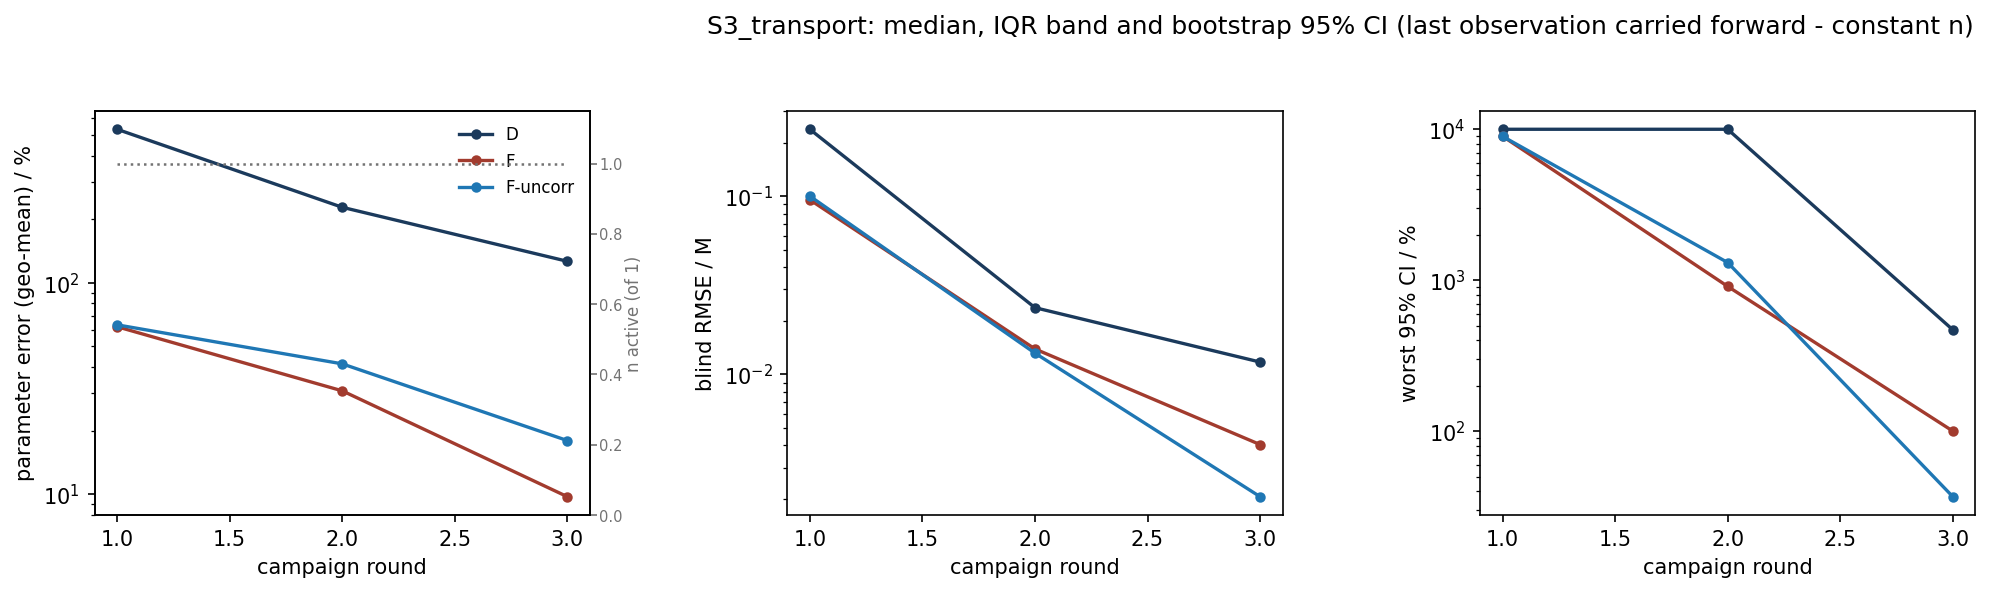

Data behind this chart, as committed beside it:
scenario, strategy, metric, basis, round, n_total, n_observed, n_in_summary, n_faulted_cumulative, median, q25, q75, boot_ci_lo, boot_ci_hi
S3_transport, D, param_err_pct, locf, 1, 1, 1, 1, 0, 532.8, 532.8, 532.8, nan, nan
S3_transport, D, param_err_pct, locf, 2, 1, 1, 1, 0, 227.8, 227.8, 227.8, nan, nan
S3_transport, D, param_err_pct, locf, 3, 1, 1, 1, 0, 126.4, 126.4, 126.4, nan, nan
S3_transport, F, param_err_pct, locf, 1, 1, 1, 1, 0, 62.01, 62.01, 62.01, nan, nan
S3_transport, F, param_err_pct, locf, 2, 1, 1, 1, 0, 30.84, 30.84, 30.84, nan, nan
S3_transport, F, param_err_pct, locf, 3, 1, 1, 1, 0, 9.732, 9.732, 9.732, nan, nan
S3_transport, F-uncorr, param_err_pct, locf, 1, 1, 1, 1, 0, 63.3, 63.3, 63.3, nan, nan
S3_transport, F-uncorr, param_err_pct, locf, 2, 1, 1, 1, 0, 41.38, 41.38, 41.38, nan, nan
S3_transport, F-uncorr, param_err_pct, locf, 3, 1, 1, 1, 0, 17.94, 17.94, 17.94, nan, nan
S3_transport, D, blind_rmse_M, locf, 1, 1, 1, 1, 0, 0.2377, 0.2377, 0.2377, nan, nan
S3_transport, D, blind_rmse_M, locf, 2, 1, 1, 1, 0, 0.02368, 0.02368, 0.02368, nan, nan
S3_transport, D, blind_rmse_M, locf, 3, 1, 1, 1, 0, 0.01172, 0.01172, 0.01172, nan, nan
S3_transport, F, blind_rmse_M, locf, 1, 1, 1, 1, 0, 0.09555, 0.09555, 0.09555, nan, nan
S3_transport, F, blind_rmse_M, locf, 2, 1, 1, 1, 0, 0.01389, 0.01389, 0.01389, nan, nan
S3_transport, F, blind_rmse_M, locf, 3, 1, 1, 1, 0, 0.004034, 0.004034, 0.004034, nan, nan
S3_transport, F-uncorr, blind_rmse_M, locf, 1, 1, 1, 1, 0, 0.1002, 0.1002, 0.1002, nan, nan
S3_transport, F-uncorr, blind_rmse_M, locf, 2, 1, 1, 1, 0, 0.01316, 0.01316, 0.01316, nan, nan
S3_transport, F-uncorr, blind_rmse_M, locf, 3, 1, 1, 1, 0, 0.002057, 0.002057, 0.002057, nan, nan
S3_transport, D, max_rel_ci_pct, locf, 1, 1, 1, 1, 0, 10000, 10000, 10000, nan, nan
S3_transport, D, max_rel_ci_pct, locf, 2, 1, 1, 1, 0, 10000, 10000, 10000, nan, nan
S3_transport, D, max_rel_ci_pct, locf, 3, 1, 1, 1, 0, 469.7, 469.7, 469.7, nan, nan
S3_transport, F, max_rel_ci_pct, locf, 1, 1, 1, 1, 0, 8997, 8997, 8997, nan, nan
S3_transport, F, max_rel_ci_pct, locf, 2, 1, 1, 1, 0, 910.9, 910.9, 910.9, nan, nan
S3_transport, F, max_rel_ci_pct, locf, 3, 1, 1, 1, 0, 100.2, 100.2, 100.2, nan, nan
S3_transport, F-uncorr, max_rel_ci_pct, locf, 1, 1, 1, 1, 0, 8977, 8977, 8977, nan, nan
S3_transport, F-uncorr, max_rel_ci_pct, locf, 2, 1, 1, 1, 0, 1310, 1310, 1310, nan, nan
S3_transport, F-uncorr, max_rel_ci_pct, locf, 3, 1, 1, 1, 0, 36.86, 36.86, 36.86, nan, nan
